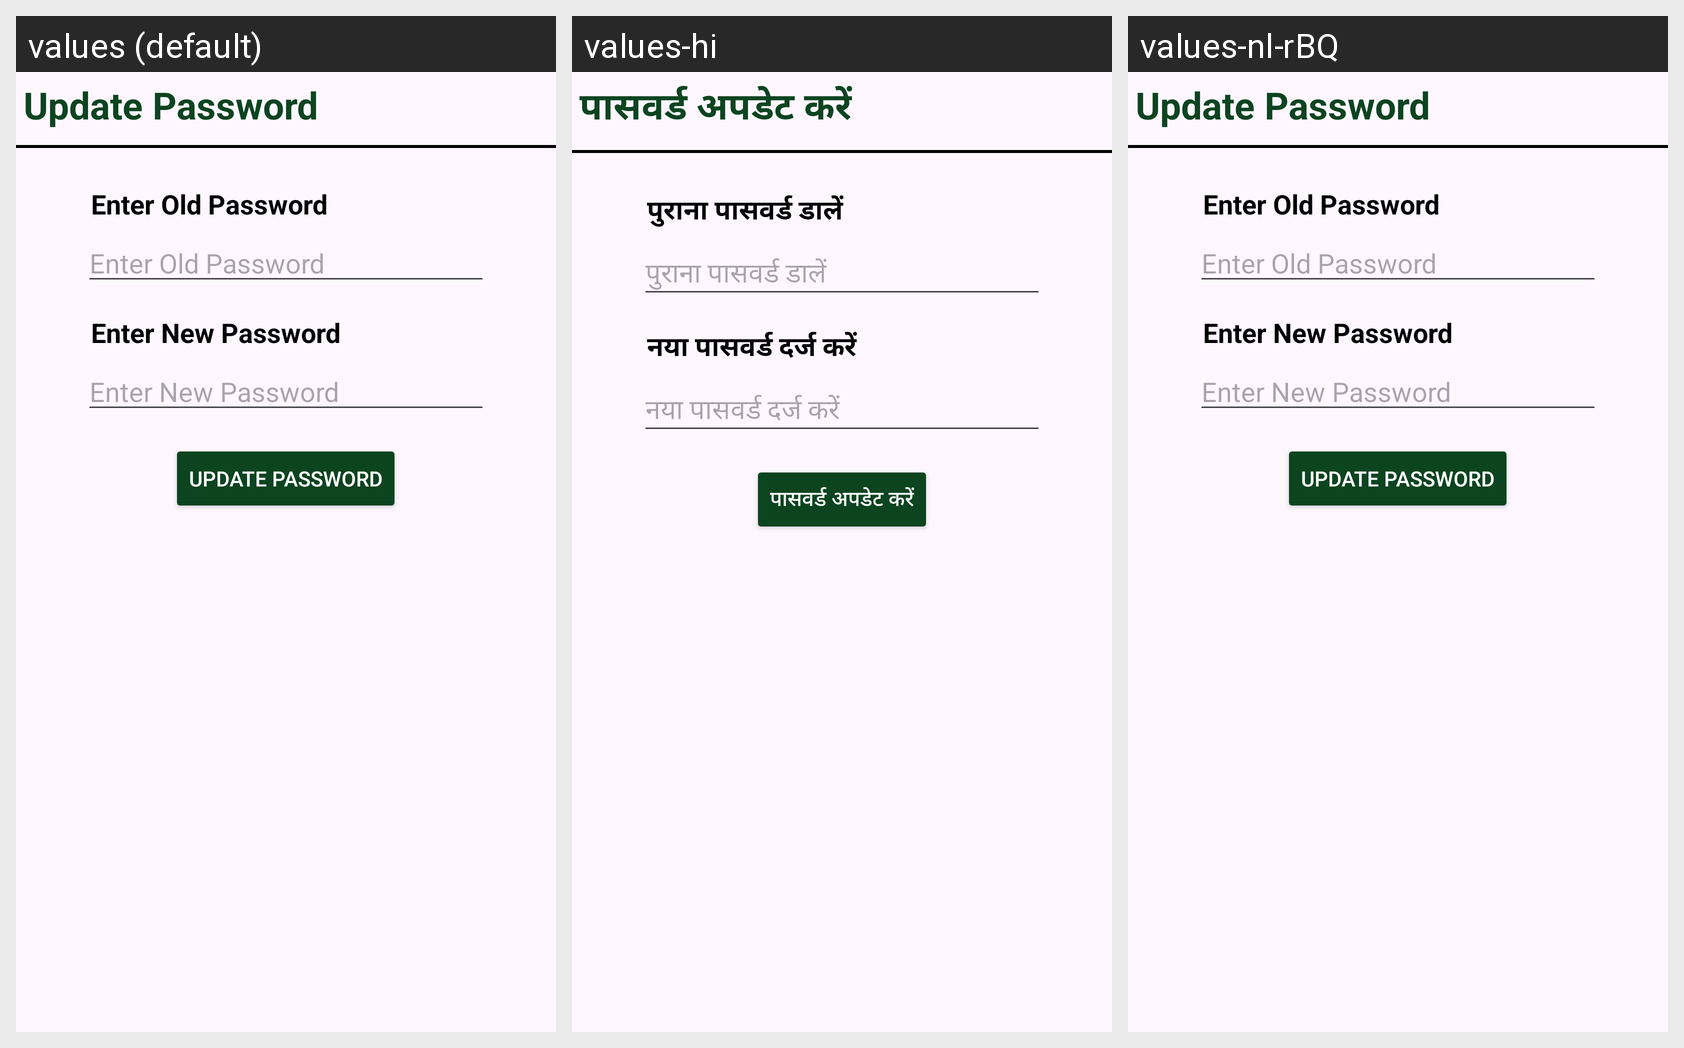

Strings drawn on this Android screen and how each of the app's shown locales translates them:
Android screen res/layout/update_password_layout.xml rendered under 3 locales, left to right: values (default), values-hi, values-nl-rBQ. Device: Nexus 5 (rendered at 1080×1920; each locale shown at half size, 540×960, under a caption strip naming it); theme Theme.Appv1.
Strings drawn on this screen, with the default value and each locale's value (text and hints the layout hard-codes, and strings that could not be matched under every locale, appear in the picture but are not listed):

update_password
  values: Update Password
  values-hi: पासवर्ड अपडेट करें
  values-nl-rBQ: Update Password

enter_old_pass
  values: Enter Old Password
  values-hi: पुराना पासवर्ड डालें
  values-nl-rBQ: Enter Old Password

enter_new_pass
  values: Enter New Password
  values-hi: नया पासवर्ड दर्ज करें
  values-nl-rBQ: Enter New Password
